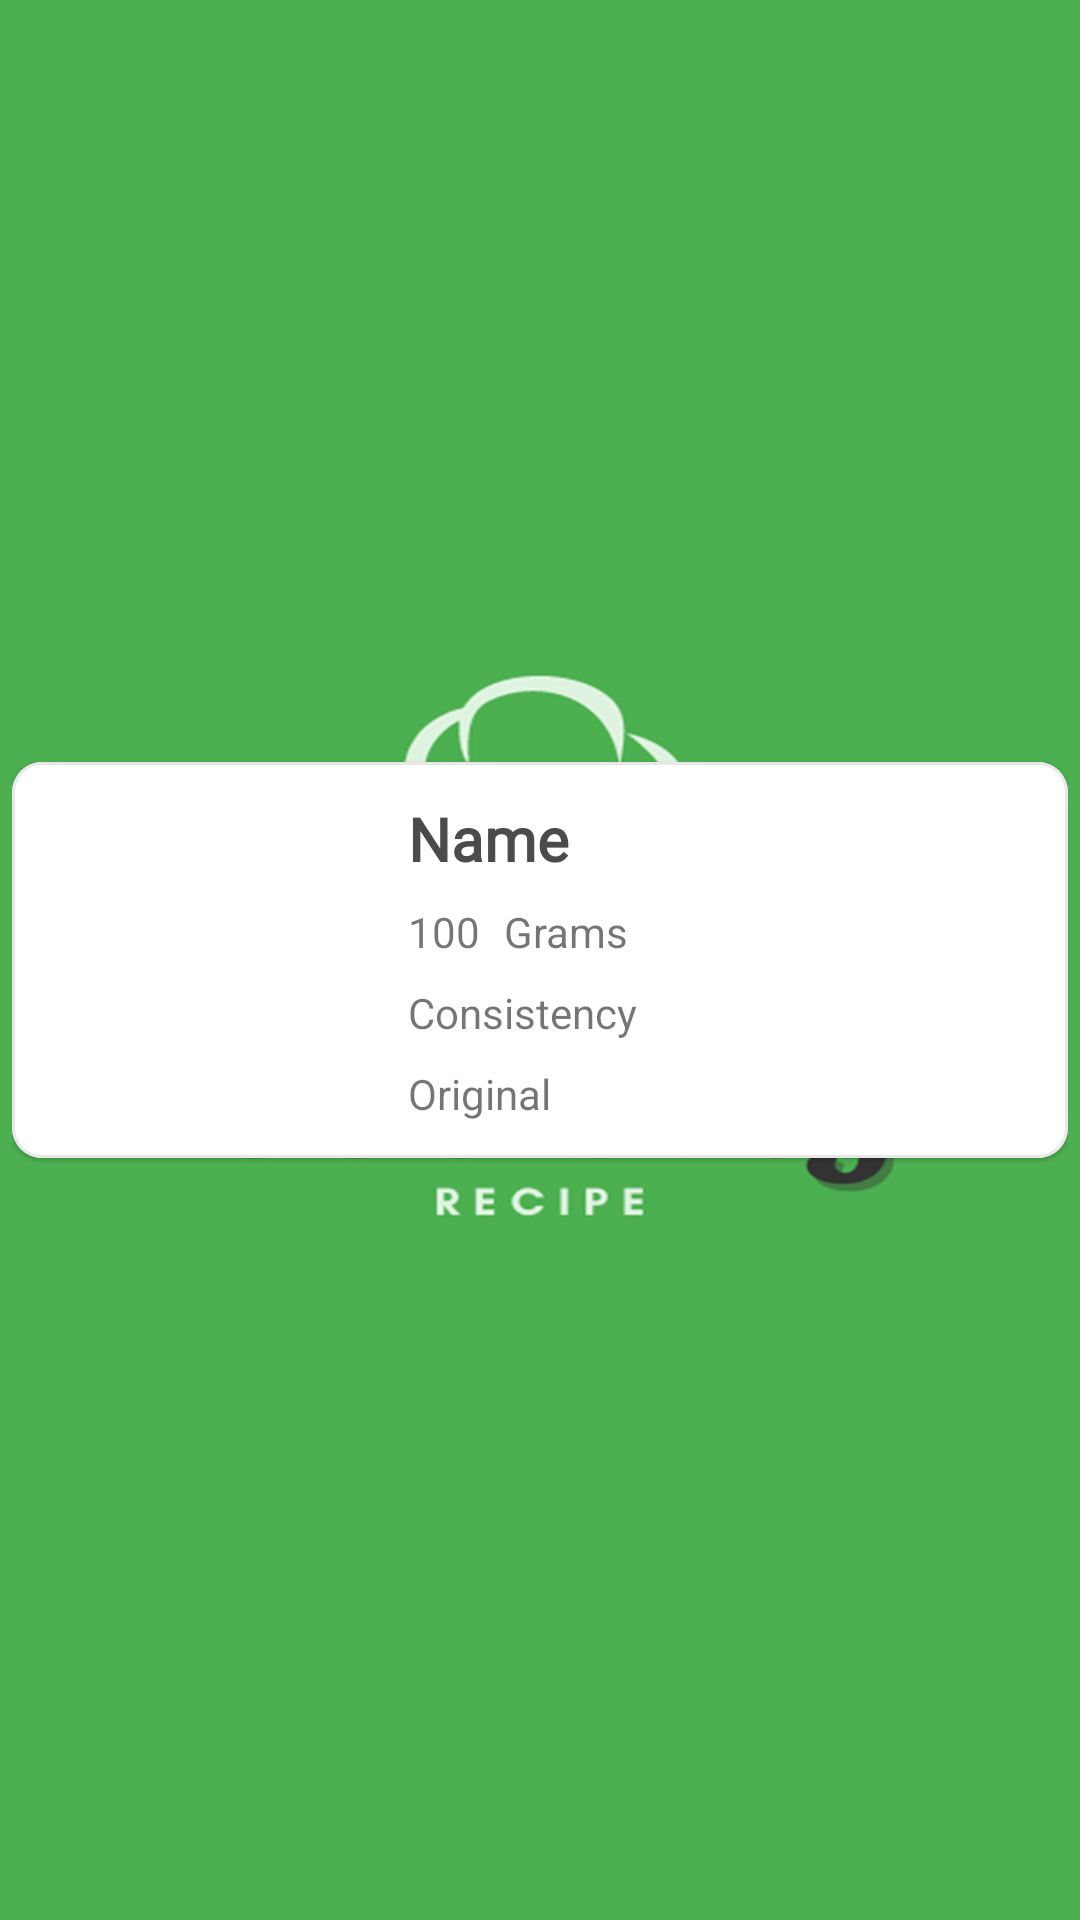

This screen was rendered from an Android layout file. Write that file and the resources it references.
<!-- AndroidManifest.xml: application theme SplashScreenStyle -->
<!-- res/layout/ingredients_item.xml -->
<?xml version="1.0" encoding="utf-8"?>
<androidx.constraintlayout.widget.ConstraintLayout
    xmlns:android="http://schemas.android.com/apk/res/android"
    xmlns:app="http://schemas.android.com/apk/res-auto"
    xmlns:tools="http://schemas.android.com/tools"
    android:layout_width="match_parent"
    android:layout_height="wrap_content"
    android:padding="4dp">

    <com.google.android.material.card.MaterialCardView
        android:id="@+id/ingreditens_item"
        android:layout_width="match_parent"
        android:layout_height="wrap_content"
        app:cardCornerRadius="10dp"
        app:strokeColor="@color/strokeColor"
        app:strokeWidth="1dp"
        app:layout_constraintBottom_toBottomOf="parent"
        app:layout_constraintEnd_toEndOf="parent"
        app:layout_constraintStart_toStartOf="parent"
        app:layout_constraintTop_toTopOf="parent">

        <androidx.constraintlayout.widget.ConstraintLayout
            android:id="@+id/ingredients_background"
            android:layout_width="match_parent"
            android:layout_height="match_parent"
            android:elevation="2dp"
            android:background="@color/cardBackgroundColor">

            <View
                android:id="@+id/white_background"
                android:layout_width="120dp"
                android:layout_height="0dp"
                app:layout_constraintBottom_toBottomOf="parent"
                app:layout_constraintStart_toStartOf="parent"
                app:layout_constraintTop_toTopOf="parent" />

            <ImageView
                android:id="@+id/iv_ingredients_picture"
                android:layout_width="100dp"
                android:layout_height="100dp"
                app:layout_constraintStart_toStartOf="@+id/white_background"
                app:layout_constraintEnd_toEndOf="@id/white_background"
                app:layout_constraintTop_toTopOf="@id/white_background"
                app:layout_constraintBottom_toBottomOf="@id/white_background"
                tools:srcCompat="@tools:sample/avatars" />

            <TextView
                android:id="@+id/tv_ingredient_name"
                android:layout_width="0dp"
                android:layout_height="wrap_content"
                android:layout_marginStart="12dp"
                android:layout_marginTop="12dp"
                android:layout_marginEnd="12dp"
                android:text="Name"
                android:fontFamily="@font/courgette"
                android:textSize="20sp"
                android:textStyle="bold"
                android:textColor="@color/titleColor"
                app:layout_constraintEnd_toEndOf="parent"
                app:layout_constraintStart_toEndOf="@+id/white_background"
                app:layout_constraintTop_toTopOf="parent" />

            <TextView
                android:id="@+id/tv_ingredient_amount"
                android:layout_width="wrap_content"
                android:layout_height="wrap_content"
                android:layout_marginTop="8dp"
                android:text="100"
                app:layout_constraintStart_toStartOf="@+id/tv_ingredient_name"
                app:layout_constraintTop_toBottomOf="@+id/tv_ingredient_name" />

            <TextView
                android:id="@+id/tv_ingredient_unit"
                android:layout_width="wrap_content"
                android:layout_height="wrap_content"
                android:layout_marginStart="8dp"
                android:text="Grams"
                app:layout_constraintBottom_toBottomOf="@+id/tv_ingredient_amount"
                app:layout_constraintStart_toEndOf="@+id/tv_ingredient_amount"
                app:layout_constraintTop_toTopOf="@+id/tv_ingredient_amount" />

            <TextView
                android:id="@+id/tv_ingredient_consistency"
                android:layout_width="0dp"
                android:layout_height="wrap_content"
                android:layout_marginTop="8dp"
                android:layout_marginEnd="12dp"
                android:text="Consistency"
                app:layout_constraintEnd_toEndOf="parent"
                app:layout_constraintStart_toStartOf="@+id/tv_ingredient_amount"
                app:layout_constraintTop_toBottomOf="@+id/tv_ingredient_amount" />

            <TextView
                android:id="@+id/tv_ingredient_original"
                android:layout_width="0dp"
                android:layout_height="wrap_content"
                android:layout_marginTop="8dp"
                android:layout_marginEnd="12dp"
                android:layout_marginBottom="12dp"
                android:text="Original"
                app:layout_constraintBottom_toBottomOf="parent"
                app:layout_constraintEnd_toEndOf="parent"
                app:layout_constraintStart_toStartOf="@+id/tv_ingredient_consistency"
                app:layout_constraintTop_toBottomOf="@+id/tv_ingredient_consistency"
                app:layout_constraintVertical_bias="0.0" />

        </androidx.constraintlayout.widget.ConstraintLayout>

    </com.google.android.material.card.MaterialCardView>

</androidx.constraintlayout.widget.ConstraintLayout>
<!-- resources referenced by this layout -->
<resources>
  <color name="cardBackgroundColor">@color/white</color>
  <color name="strokeColor">@color/lightMediumGray</color>
  <color name="titleColor">@color/darkGray</color>
  <style name="SplashScreenStyle" parent="Theme.MaterialComponents.DayNight.NoActionBar">
          <item name="android:windowBackground">@drawable/splash_screen</item>
          <item name="android:windowTranslucentStatus">true</item>
          <item name="android:windowTranslucentNavigation">true</item>
      </style>
  <color name="white">#FFFFFFFF</color>
  <color name="lightMediumGray">#80D1D1D1</color>
  <color name="darkGray">#4B4B4B</color>
  <!-- drawable splash_screen: png bitmap (drawable-hdpi, 67657 bytes) -->
</resources>
